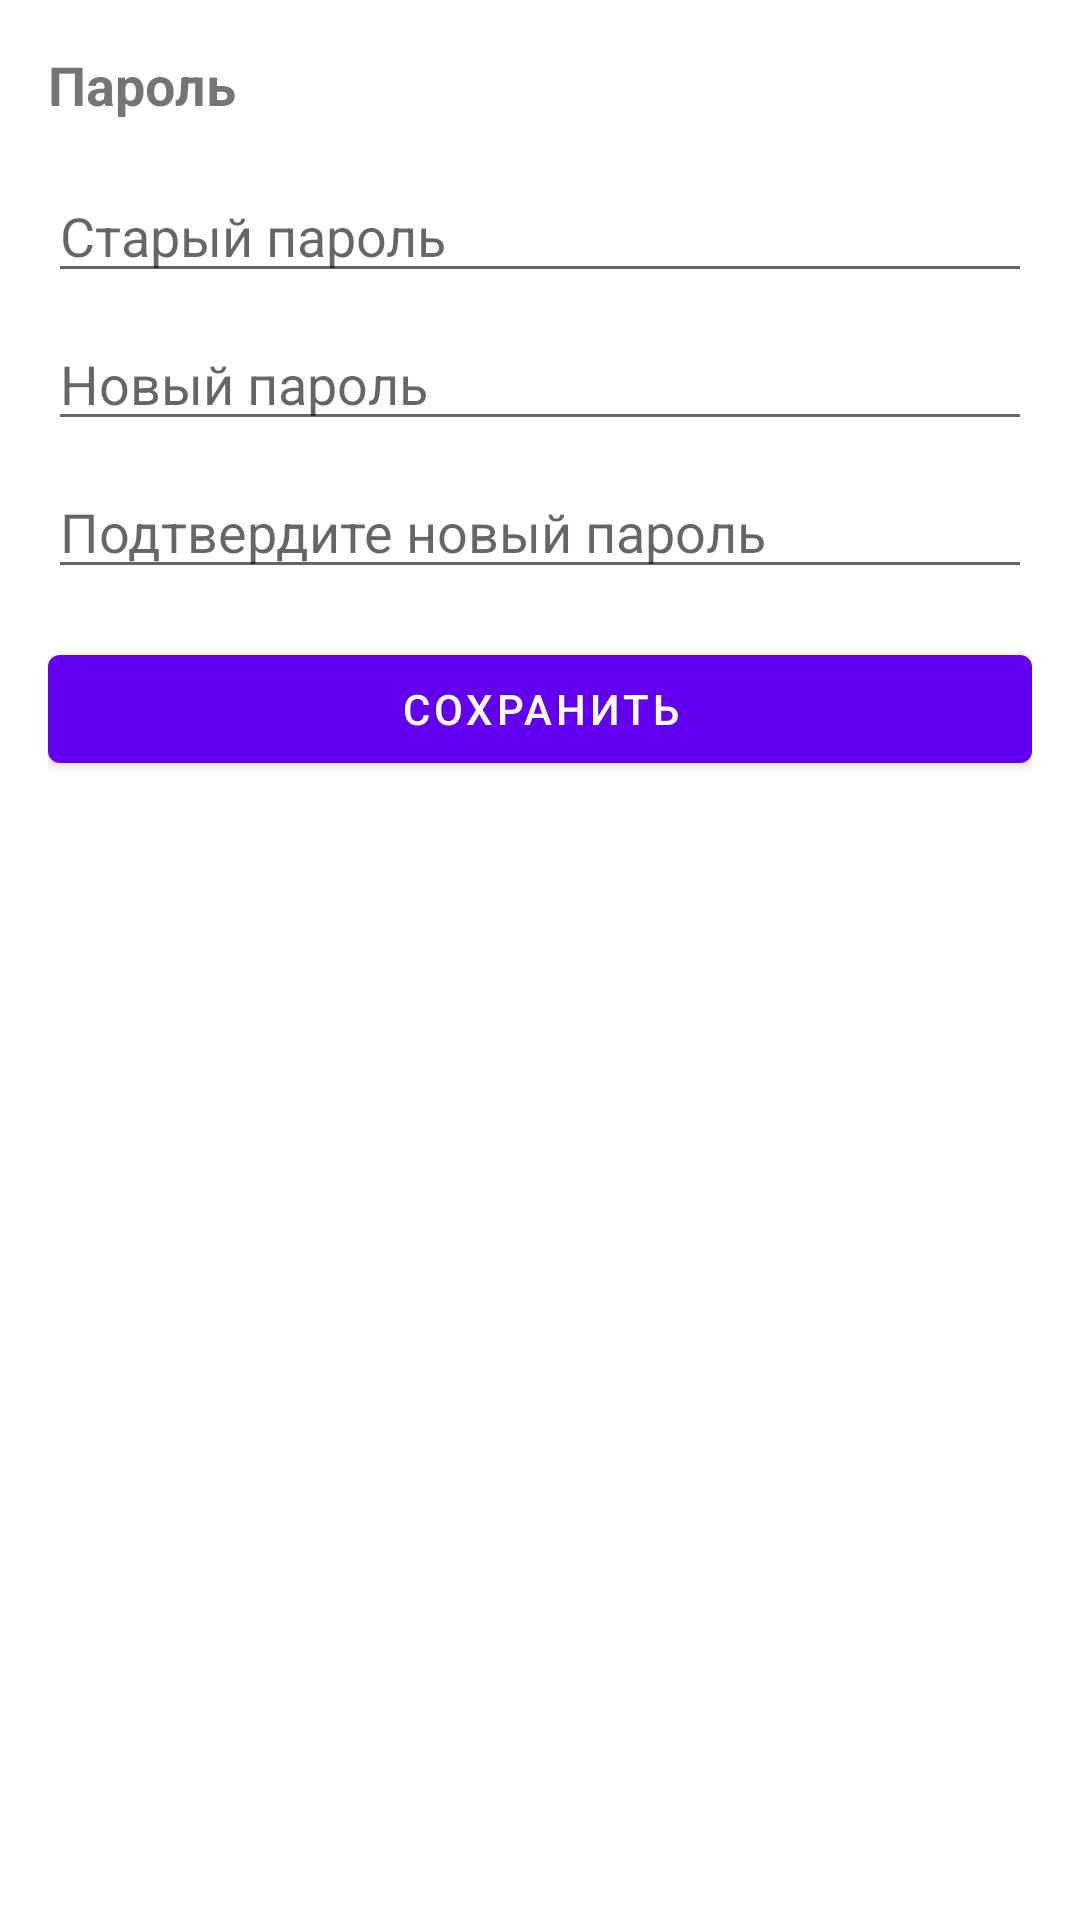

Layout XML and referenced resources for this Android screen:
<!-- AndroidManifest.xml: application theme Theme.MyApplication -->
<!-- res/layout/fragment_password.xml -->
<?xml version="1.0" encoding="utf-8"?>
<LinearLayout xmlns:android="http://schemas.android.com/apk/res/android"
    android:layout_width="match_parent"
    android:layout_height="match_parent"
    android:orientation="vertical"
    android:padding="16dp">

    <TextView
        android:layout_width="wrap_content"
        android:layout_height="wrap_content"
        android:text="Пароль"
        android:textSize="18sp"
        android:textStyle="bold"
        android:layout_marginBottom="16dp" />

    <EditText
        android:layout_width="match_parent"
        android:layout_height="wrap_content"
        android:hint="Старый пароль"
        android:inputType="textPassword" />

    <EditText
        android:layout_width="match_parent"
        android:layout_height="wrap_content"
        android:hint="Новый пароль"
        android:inputType="textPassword"
        android:layout_marginTop="8dp" />

    <EditText
        android:layout_width="match_parent"
        android:layout_height="wrap_content"
        android:hint="Подтвердите новый пароль"
        android:inputType="textPassword"
        android:layout_marginTop="8dp" />

    <Button
        android:layout_width="match_parent"
        android:layout_height="wrap_content"
        android:text="Сохранить"
        android:layout_marginTop="16dp" />
</LinearLayout>
<!-- resources referenced by this layout -->
<resources>
  <style name="Theme.MyApplication" parent="Theme.MaterialComponents.DayNight.DarkActionBar">
          <item name="colorPrimary">@color/purple_500</item>
          <item name="colorPrimaryVariant">@color/purple_700</item>
          <item name="colorOnPrimary">@color/white</item>
          <item name="colorSecondary">@color/teal_200</item>
          <item name="colorSecondaryVariant">@color/teal_700</item>
          <item name="colorOnSecondary">@color/black</item>
          <item name="android:windowBackground">@color/white</item>
      </style>
  <color name="purple_500">#6200EE</color>
  <color name="purple_700">#3700B3</color>
  <color name="white">#FFFFFFFF</color>
  <color name="teal_200">#03DAC5</color>
  <color name="teal_700">#018786</color>
  <color name="black">#FF000000</color>
</resources>
